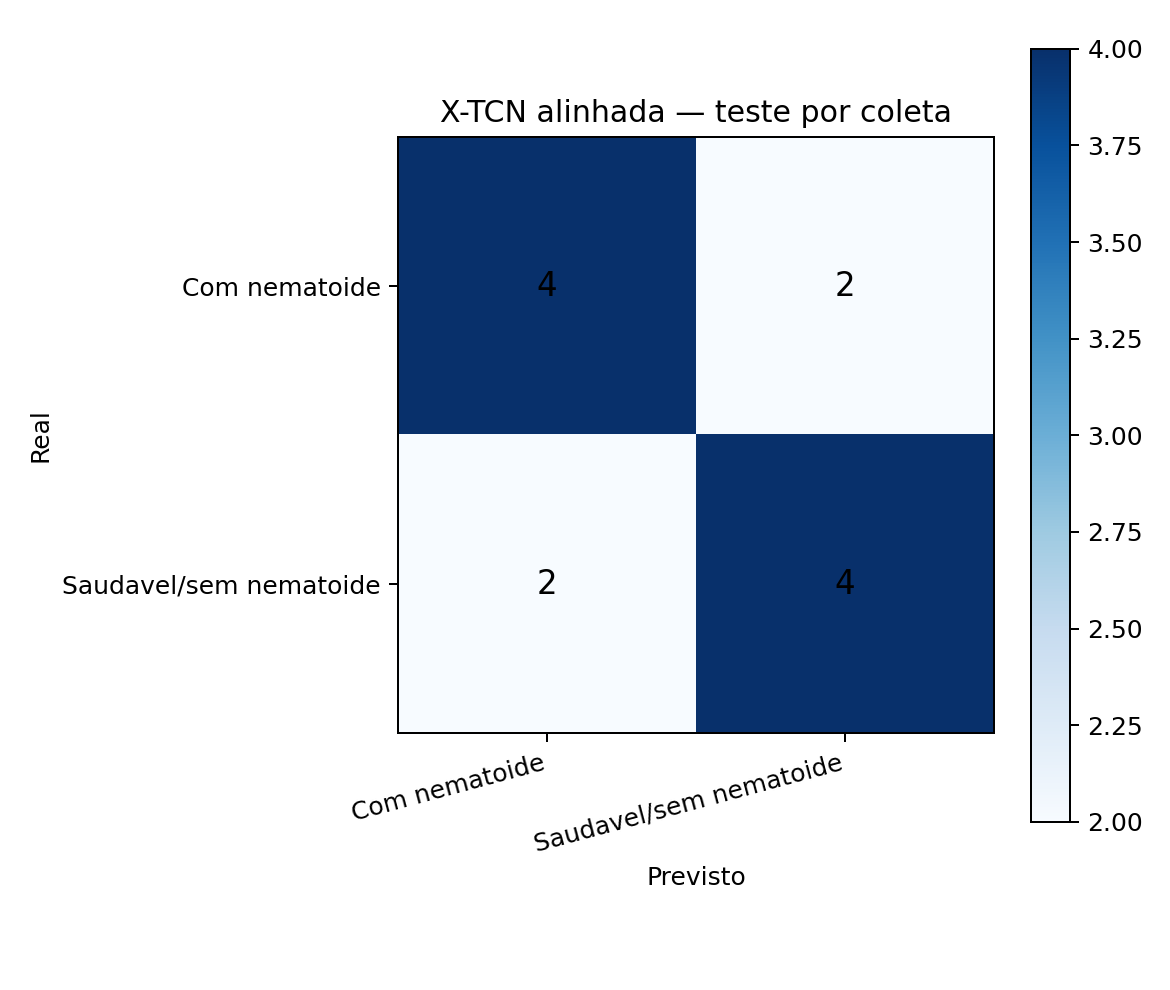

The data file committed next to this chart (first rows):
, previsto_0_com_nematoide, previsto_1_saudavel
real_0_com_nematoide, 4, 2
real_1_saudavel, 2, 4
